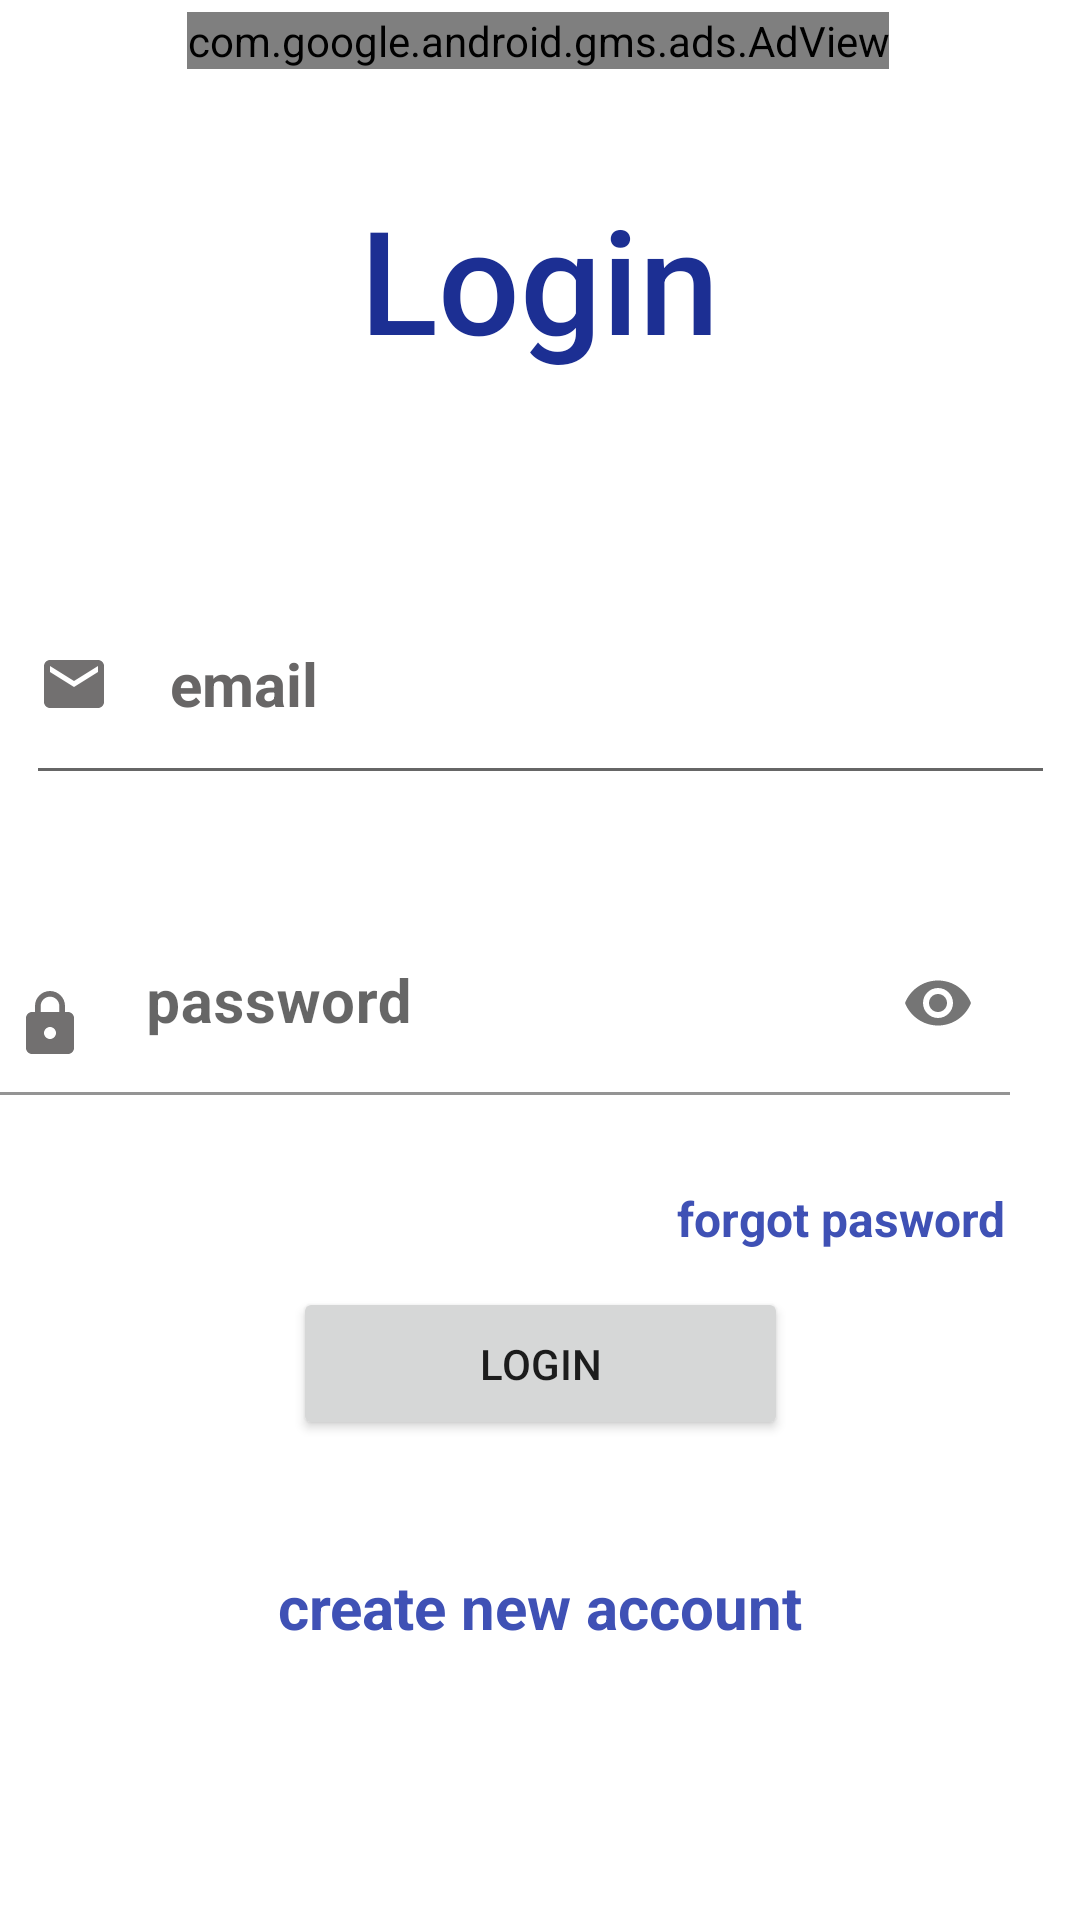

Reconstruct the res/layout file that produces this screen, plus the resources it refers to.
<!-- AndroidManifest.xml: application theme Theme.MaterialComponents.Light.NoActionBar -->
<!-- res/layout/activity_main.xml -->
<?xml version="1.0" encoding="utf-8"?>
<androidx.constraintlayout.widget.ConstraintLayout

    xmlns:android="http://schemas.android.com/apk/res/android"
    xmlns:app="http://schemas.android.com/apk/res-auto"
    xmlns:tools="http://schemas.android.com/tools"
    android:layout_width="match_parent"
    android:layout_height="match_parent"
    tools:context=".MainActivity">


    <TextView
        android:id="@+id/textView2"
        android:layout_width="270dp"
        android:layout_height="79dp"
        android:text="Login"
        android:textAlignment="center"
        android:textAppearance="@style/TextAppearance.AppCompat.Body2"
        android:textColor="#1C2F93"
        android:textSize="48sp"

        app:layout_constraintBottom_toBottomOf="parent"
        app:layout_constraintEnd_toEndOf="parent"
        app:layout_constraintHorizontal_bias="0.496"
        app:layout_constraintStart_toStartOf="parent"
        app:layout_constraintTop_toTopOf="parent"
        app:layout_constraintVertical_bias="0.108" />

    <com.google.android.material.textfield.TextInputEditText
        android:id="@+id/email"
        android:layout_width="343dp"
        android:layout_height="77dp"
        android:layout_marginBottom="232dp"
        android:drawableStart="@drawable/baseline_email_24"
        android:drawablePadding="20dp"
        android:hint="@string/email"
        android:textColor="#6C6B6B"

        android:textColorHint="#686666"
        android:textSize="20sp"
        android:textStyle="bold"
        app:layout_constraintBottom_toBottomOf="parent"
        app:layout_constraintEnd_toEndOf="parent"
        app:layout_constraintStart_toStartOf="parent"
        app:layout_constraintTop_toBottomOf="@+id/textView2"
        app:layout_constraintVertical_bias="0.252" />

    <Button
        android:id="@+id/registeraccount"
        android:layout_width="165dp"
        android:layout_height="51dp"
        android:layout_marginBottom="160dp"
        android:text="@string/login"
        app:layout_constraintBottom_toBottomOf="parent"
        app:layout_constraintEnd_toEndOf="parent"
        app:layout_constraintStart_toStartOf="parent"
        app:layout_constraintTop_toBottomOf="@+id/email"
        app:layout_constraintVertical_bias="1.0" />

    <TextView
        android:id="@+id/forgot"
        android:layout_width="159dp"
        android:layout_height="43dp"
        android:text="@string/forgot_pasword"
        android:textAlignment="center"
        android:textColor="#3F51B5"
        android:textSize="16sp"
        android:textStyle="bold"
        app:layout_constraintBottom_toBottomOf="parent"
        app:layout_constraintEnd_toEndOf="parent"
        app:layout_constraintHorizontal_bias="1.0"
        app:layout_constraintStart_toStartOf="parent"
        app:layout_constraintTop_toTopOf="parent"
        app:layout_constraintVertical_bias="0.662" />

    <TextView
        android:id="@+id/newaccount"
        android:layout_width="203dp"
        android:layout_height="60dp"
        android:text="@string/createnewaccount"
        android:textAlignment="center"
        android:textColor="#3F51B5"
        android:textSize="20sp"
        android:textStyle="bold"
        app:layout_constraintBottom_toBottomOf="parent"
        app:layout_constraintEnd_toEndOf="parent"
        app:layout_constraintStart_toStartOf="parent"
        app:layout_constraintTop_toBottomOf="@+id/registeraccount"
        app:layout_constraintVertical_bias="0.42" />

    <com.google.android.material.textfield.TextInputLayout
        android:id="@+id/textInputLayout"
        android:layout_width="372dp"
        android:layout_height="71dp"
        android:layout_marginTop="304dp"
        app:layout_constraintEnd_toEndOf="parent"
        app:layout_constraintHorizontal_bias="0.975"
        app:layout_constraintStart_toStartOf="parent"
        app:layout_constraintTop_toTopOf="parent"
        app:passwordToggleEnabled="true">

        <com.google.android.material.textfield.TextInputEditText
            android:id="@+id/passwordrr"
            android:layout_width="348dp"
            android:layout_height="61dp"
            android:backgroundTint="@color/cardview_light_background"
            android:drawableStart="@drawable/baseline_lock_24"
            android:drawablePadding="20dp"
            android:hint="@string/Password"
            android:inputType="textPassword"
            android:textColor="#6C6B6B"
            android:textSize="20sp"
            android:textStyle="bold" />
    </com.google.android.material.textfield.TextInputLayout>

    <ProgressBar
        android:id="@+id/progressBar"
        style="?android:attr/progressBarStyle"
        android:layout_width="wrap_content"
        android:layout_height="wrap_content"
        android:visibility="gone"
        app:layout_constraintBottom_toTopOf="@+id/registeraccount"
        app:layout_constraintEnd_toEndOf="parent"

        app:layout_constraintStart_toStartOf="parent"
        app:layout_constraintTop_toBottomOf="@+id/textInputLayout" />

    <com.google.android.gms.ads.AdView
        android:id="@+id/addView"
        android:layout_width="wrap_content"
        android:layout_height="wrap_content"
        android:layout_alignParentBottom="true"
        android:layout_centerHorizontal="true"
        android:layout_marginTop="4dp"
        app:adSize="BANNER"
        app:adUnitId="ca-app-pub-3940256099942544/6300978111"
        app:layout_constraintEnd_toEndOf="parent"
        app:layout_constraintHorizontal_bias="0.494"
        app:layout_constraintStart_toStartOf="parent"
        app:layout_constraintTop_toTopOf="parent"></com.google.android.gms.ads.AdView>


</androidx.constraintlayout.widget.ConstraintLayout>
<!-- resources referenced by this layout -->
<resources>
  <!-- drawable baseline_email_24 (drawable) -->
  <vector android:alpha="0.73" android:height="24dp"
      android:tint="#3D3A3A" android:viewportHeight="24"
      android:viewportWidth="24" android:width="24dp" xmlns:android="http://schemas.android.com/apk/res/android">
      <path android:fillColor="@android:color/white" android:pathData="M20,4L4,4c-1.1,0 -1.99,0.9 -1.99,2L2,18c0,1.1 0.9,2 2,2h16c1.1,0 2,-0.9 2,-2L22,6c0,-1.1 -0.9,-2 -2,-2zM20,8l-8,5 -8,-5L4,6l8,5 8,-5v2z"/>
  </vector>
  <!-- drawable baseline_lock_24 (drawable) -->
  <vector android:alpha="0.73" android:height="24dp"
      android:tint="#3D3A3A" android:viewportHeight="24"
      android:viewportWidth="24" android:width="24dp" xmlns:android="http://schemas.android.com/apk/res/android">
      <path android:fillColor="@android:color/white" android:pathData="M18,8h-1L17,6c0,-2.76 -2.24,-5 -5,-5S7,3.24 7,6v2L6,8c-1.1,0 -2,0.9 -2,2v10c0,1.1 0.9,2 2,2h12c1.1,0 2,-0.9 2,-2L20,10c0,-1.1 -0.9,-2 -2,-2zM12,17c-1.1,0 -2,-0.9 -2,-2s0.9,-2 2,-2 2,0.9 2,2 -0.9,2 -2,2zM15.1,8L8.9,8L8.9,6c0,-1.71 1.39,-3.1 3.1,-3.1 1.71,0 3.1,1.39 3.1,3.1v2z"/>
  </vector>
  <string name="Password">password</string>
  <string name="createnewaccount">create new account</string>
  <string name="email">email</string>
  <string name="forgot_pasword">forgot pasword</string>
  <string name="login">login</string>
</resources>
